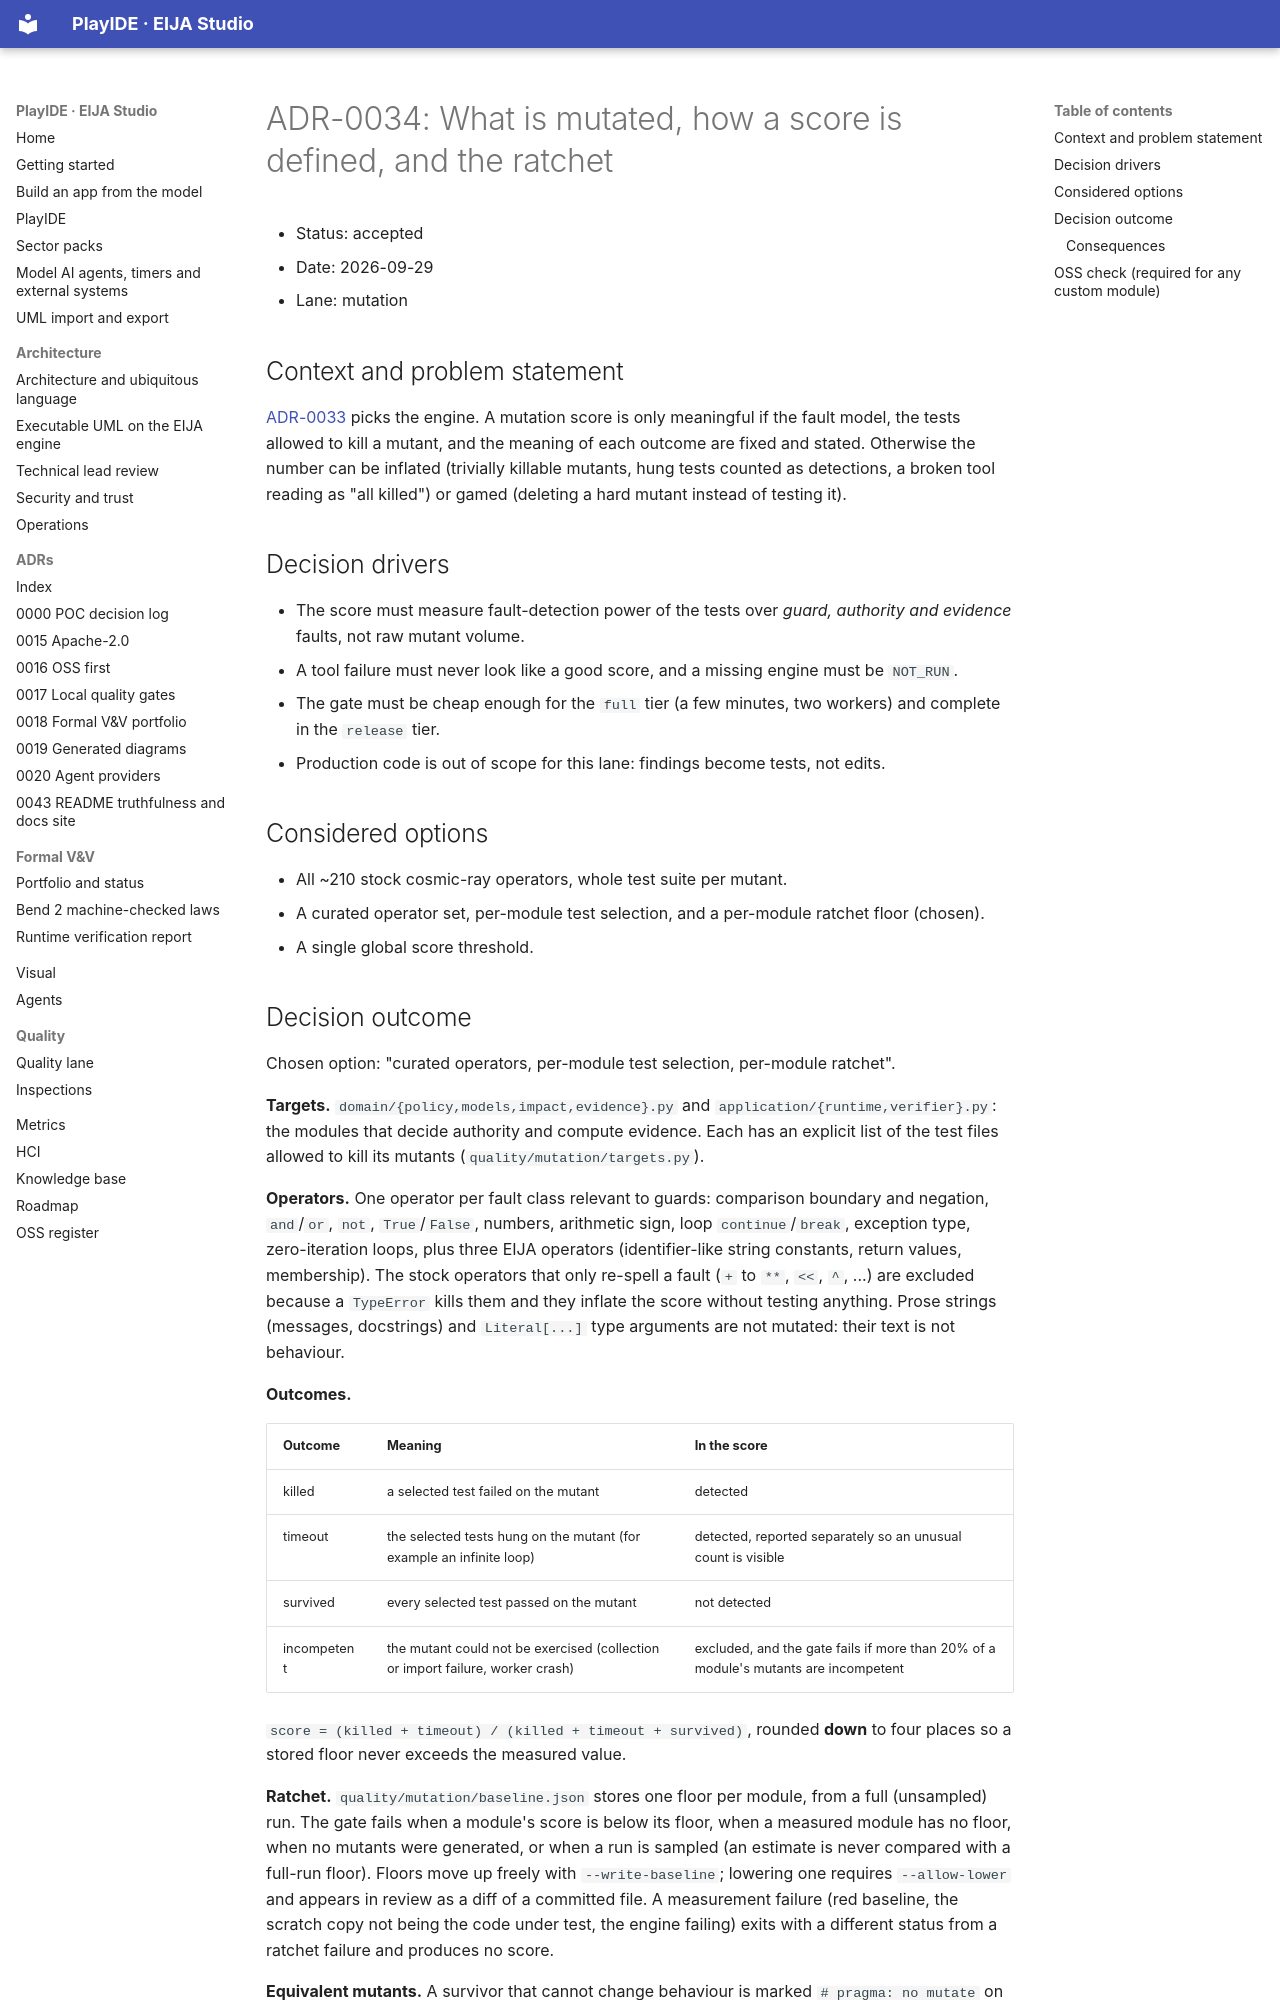

repository: 45ck/eija-studio · page: adr/0034-mutation-measurement-and-ratchet/index.html · generator: mkdocs

# ADR-0034: What is mutated, how a score is defined, and the ratchet

* Status: accepted
* Date: 2026-09-29
* Lane: mutation

## Context and problem statement

[ADR-0033](0033-mutation-tool-selection.md) picks the engine. A mutation score is only meaningful if the fault model, the tests allowed to kill a mutant, and the meaning of each outcome are fixed and stated. Otherwise the number can be inflated (trivially killable mutants, hung tests counted as detections, a broken tool reading as "all killed") or gamed (deleting a hard mutant instead of testing it).

## Decision drivers

* The score must measure fault-detection power of the tests over *guard, authority and evidence* faults, not raw mutant volume.
* A tool failure must never look like a good score, and a missing engine must be `NOT_RUN`.
* The gate must be cheap enough for the `full` tier (a few minutes, two workers) and complete in the `release` tier.
* Production code is out of scope for this lane: findings become tests, not edits.

## Considered options

* All ~210 stock cosmic-ray operators, whole test suite per mutant.
* A curated operator set, per-module test selection, and a per-module ratchet floor (chosen).
* A single global score threshold.
